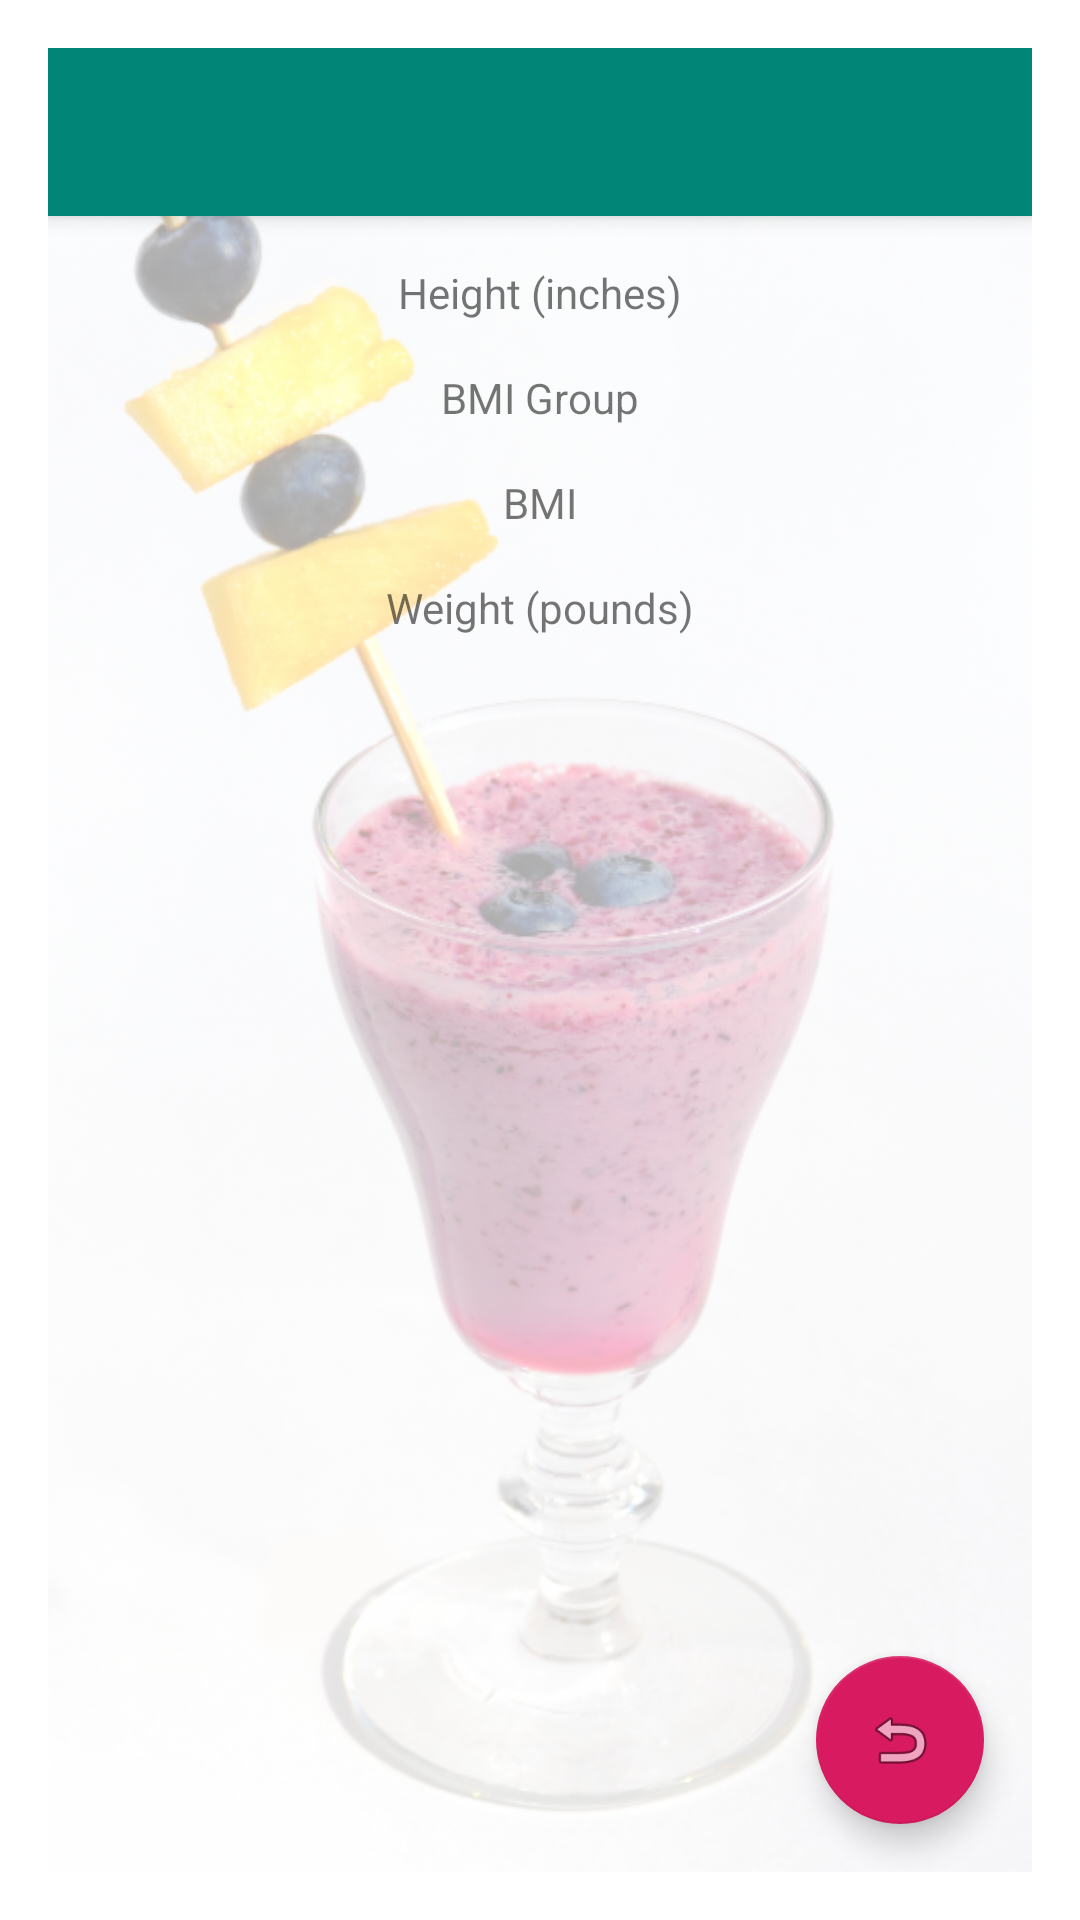

Write the Android layout XML for this screen, with the resource values it uses.
<!-- AndroidManifest.xml: activity theme AppThemeMinWdith.NoActionBar -->
<!-- res/layout/activity_results.xml -->
<?xml version="1.0" encoding="utf-8"?>
<androidx.coordinatorlayout.widget.CoordinatorLayout xmlns:android="http://schemas.android.com/apk/res/android"
    xmlns:app="http://schemas.android.com/apk/res-auto"
    xmlns:tools="http://schemas.android.com/tools"
    android:layout_width="match_parent"
    android:layout_height="match_parent"
    tools:context=".ResultsActivity">

    <com.google.android.material.appbar.AppBarLayout
        android:layout_width="match_parent"
        android:layout_height="wrap_content"
        android:theme="@style/AppTheme.AppBarOverlay">

        <androidx.appcompat.widget.Toolbar
            android:id="@+id/toolbar"
            android:layout_width="match_parent"
            android:layout_height="?attr/actionBarSize"
            android:background="?attr/colorPrimary"
            app:popupTheme="@style/AppTheme.PopupOverlay" />

    </com.google.android.material.appbar.AppBarLayout>

    
    <include layout="@layout/background" />
    <include layout="@layout/content_results" />

    <com.google.android.material.floatingactionbutton.FloatingActionButton
        android:id="@+id/fab"
        android:layout_width="wrap_content"
        android:layout_height="wrap_content"
        android:layout_gravity="bottom|end"
        android:layout_margin="@dimen/fab_margin"
        app:srcCompat="@android:drawable/ic_menu_revert" />

</androidx.coordinatorlayout.widget.CoordinatorLayout>
<!-- res/layout/background.xml (included above) -->
<?xml version="1.0" encoding="utf-8"?>
<ImageView xmlns:android="http://schemas.android.com/apk/res/android"
    android:layout_width="match_parent"
    android:layout_height="match_parent"
    android:alpha=".33"
    android:src="@drawable/blueberrysmoothie"
    android:contentDescription="@string/background_image"
    android:scaleType="centerCrop">

</ImageView>
<!-- res/layout/content_results.xml (included above) -->
<?xml version="1.0" encoding="utf-8"?>
<androidx.constraintlayout.widget.ConstraintLayout xmlns:android="http://schemas.android.com/apk/res/android"
    xmlns:app="http://schemas.android.com/apk/res-auto"
    xmlns:tools="http://schemas.android.com/tools"
    android:layout_width="match_parent"
    android:layout_height="match_parent"
    app:layout_behavior="@string/appbar_scrolling_view_behavior"
    tools:context=".ResultsActivity"
    tools:showIn="@layout/activity_results">

    <TextView
        android:id="@+id/tv_height"
        android:text="@string/height_inches"
        app:layout_constraintEnd_toEndOf="parent"
        app:layout_constraintStart_toStartOf="parent"
        app:layout_constraintTop_toTopOf="parent"
        style="@style/results_TV" />

    <TextView
        android:id="@+id/tv_weight"
        android:text="@string/weight_pounds"
        app:layout_constraintEnd_toEndOf="@+id/tv_BMI"
        app:layout_constraintStart_toStartOf="@+id/tv_BMI"
        app:layout_constraintTop_toBottomOf="@+id/tv_BMI"
        style="@style/results_TV" />

    <TextView
        android:id="@+id/tv_BMI"
        android:text="@string/BMI"
        app:layout_constraintEnd_toEndOf="@+id/tv_BMI_Group"
        app:layout_constraintStart_toStartOf="@+id/tv_BMI_Group"
        app:layout_constraintTop_toBottomOf="@+id/tv_BMI_Group"
        style="@style/results_TV" />

    <TextView
        android:id="@+id/tv_BMI_Group"
        android:text="@string/BMI_Group"
        app:layout_constraintEnd_toEndOf="@+id/tv_height"
        app:layout_constraintStart_toStartOf="@+id/tv_height"
        app:layout_constraintTop_toBottomOf="@+id/tv_height"
        style="@style/results_TV" />
</androidx.constraintlayout.widget.ConstraintLayout>
<!-- resources referenced by this layout -->
<resources>
  <dimen name="fab_margin">16dp</dimen>
  <!-- drawable blueberrysmoothie: png bitmap (drawable-mdpi, 604951 bytes) -->
  <string name="BMI">BMI</string>
  <string name="BMI_Group">BMI Group</string>
  <string name="background_image">background_image</string>
  <string name="height_inches">Height (inches)</string>
  <string name="weight_pounds">Weight (pounds)</string>
  <style name="AppTheme.AppBarOverlay" parent="ThemeOverlay.AppCompat.Dark.ActionBar" />
  <style name="AppTheme.PopupOverlay" parent="ThemeOverlay.AppCompat.Light" />
  <style name="results_TV">
          <item name="android:layout_width">wrap_content</item>
          <item name="android:layout_height">wrap_content</item>
          <item name="android:layout_marginTop">@dimen/standard_margin</item>
      </style>
  <style name="AppThemeMinWdith.NoActionBar">
          <item name="windowActionBar">false</item>
          <item name="windowNoTitle">true</item>
      </style>
  <dimen name="standard_margin">16dp</dimen>
</resources>
